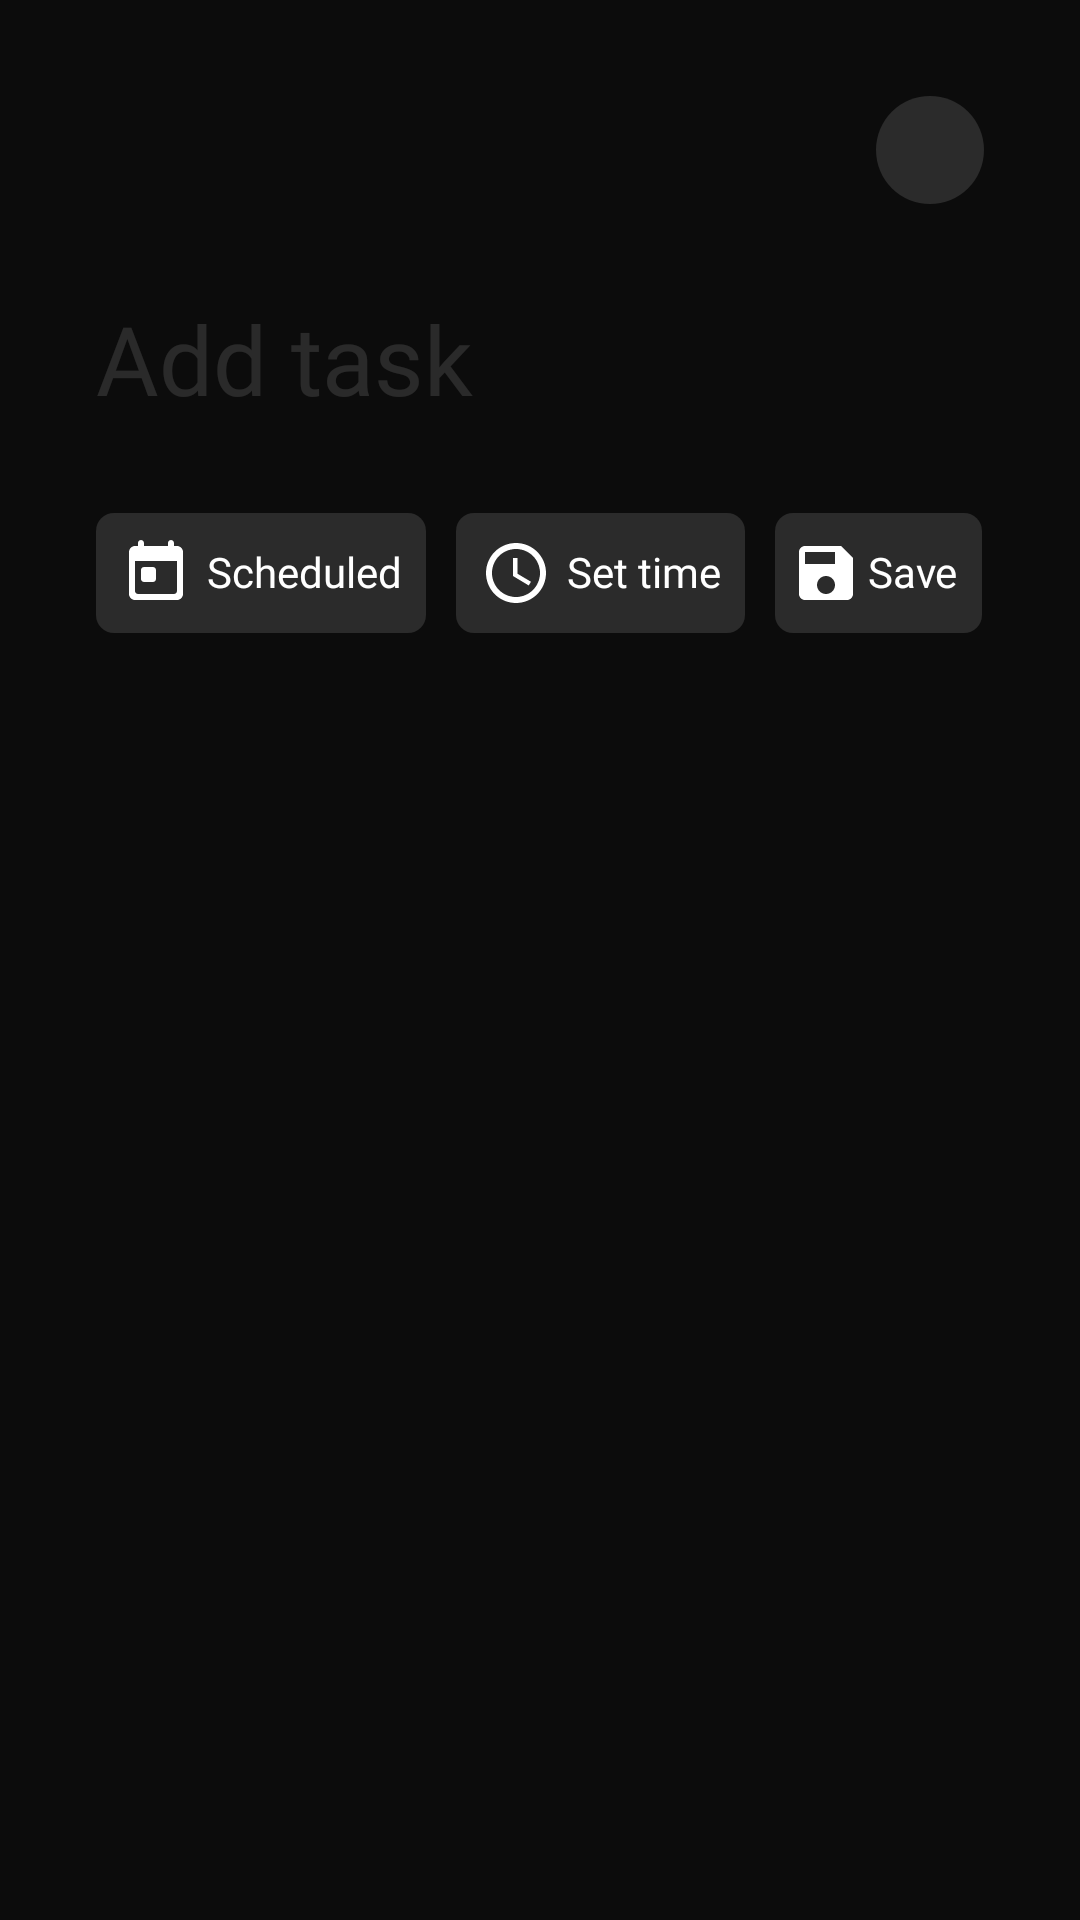

Write the Android layout XML for this screen, with the resource values it uses.
<!-- AndroidManifest.xml: application theme Theme.ToddToDo -->
<!-- res/layout/fragment_add_task.xml -->
<?xml version="1.0" encoding="utf-8"?>
<androidx.constraintlayout.widget.ConstraintLayout
    xmlns:android="http://schemas.android.com/apk/res/android"
    xmlns:app="http://schemas.android.com/apk/res-auto"
    xmlns:tools="http://schemas.android.com/tools"
    android:layout_width="match_parent"
    android:layout_height="match_parent"
    android:background="@color/background"
    android:padding="32dp"
    tools:context=".presentation.AddTaskFragment">

    <androidx.constraintlayout.widget.ConstraintLayout
        android:id="@+id/bt_close_add_task"
        android:layout_width="36dp"
        android:layout_height="36dp"
        android:background="@drawable/bg_close"
        app:layout_constraintEnd_toEndOf="parent"
        app:layout_constraintTop_toTopOf="parent">

        <ImageView
            android:id="@+id/imageView5"
            android:layout_width="wrap_content"
            android:layout_height="wrap_content"
            android:src="@drawable/ic_close"
            app:layout_constraintBottom_toBottomOf="parent"
            app:layout_constraintEnd_toEndOf="parent"
            app:layout_constraintStart_toStartOf="parent"
            app:layout_constraintTop_toTopOf="parent" />
    </androidx.constraintlayout.widget.ConstraintLayout>

    <EditText
        android:id="@+id/et_input_task"
        android:layout_width="0dp"
        android:layout_height="wrap_content"
        android:background="@drawable/bg_input_text"
        android:cursorVisible="true"
        android:fontFamily="@font/sp_pro_display_semibold"
        android:hint="@string/add_task"
        android:layout_marginTop="30dp"
        android:inputType="textPersonName"
        android:textColor="@color/white2"
        android:textColorHint="@color/white2"
        android:textCursorDrawable="@color/white2"
        android:textSize="32sp"
        app:layout_constraintEnd_toEndOf="parent"
        app:layout_constraintStart_toStartOf="parent"
        app:layout_constraintTop_toBottomOf="@+id/bt_close_add_task" />

    <androidx.constraintlayout.widget.ConstraintLayout
        android:id="@+id/bt_add_date"
        android:layout_width="wrap_content"
        android:layout_height="wrap_content"
        android:background="@drawable/bg_task_date_time"
        android:padding="8dp"
        android:layout_marginTop="30dp"
        app:layout_constraintStart_toStartOf="parent"
        app:layout_constraintTop_toBottomOf="@+id/et_input_task">

        <ImageView
            android:id="@+id/imageView2"
            android:layout_width="wrap_content"
            android:layout_height="wrap_content"
            android:src="@drawable/ic_today_white"
            app:layout_constraintBottom_toBottomOf="parent"
            app:layout_constraintStart_toStartOf="parent"
            app:layout_constraintTop_toTopOf="parent" />

        <TextView
            android:id="@+id/textView"
            android:layout_width="wrap_content"
            android:layout_height="wrap_content"
            android:layout_marginStart="5dp"
            android:fontFamily="@font/sp_pro_display_regular"
            android:includeFontPadding="false"
            android:text="@string/scheduled"
            android:textColor="@color/white"
            app:layout_constraintBottom_toBottomOf="@+id/imageView2"
            app:layout_constraintStart_toEndOf="@+id/imageView2"
            app:layout_constraintTop_toTopOf="@+id/imageView2" />
    </androidx.constraintlayout.widget.ConstraintLayout>

    <androidx.constraintlayout.widget.ConstraintLayout
        android:id="@+id/bt_add_time"
        android:layout_width="wrap_content"
        android:layout_height="wrap_content"
        android:layout_marginStart="10dp"
        android:background="@drawable/bg_task_date_time"
        android:padding="8dp"
        app:layout_constraintStart_toEndOf="@+id/bt_add_date"
        app:layout_constraintTop_toTopOf="@+id/bt_add_date">

        <ImageView
            android:id="@+id/imageView3"
            android:layout_width="wrap_content"
            android:layout_height="wrap_content"
            android:src="@drawable/ic_time_white"
            app:layout_constraintBottom_toBottomOf="parent"
            app:layout_constraintStart_toStartOf="parent"
            app:layout_constraintTop_toTopOf="parent" />

        <TextView
            android:id="@+id/textView1"
            android:layout_width="wrap_content"
            android:layout_height="wrap_content"
            android:layout_marginStart="5dp"
            android:fontFamily="@font/sp_pro_display_regular"
            android:includeFontPadding="false"
            android:text="@string/set_time"
            android:textColor="@color/white"
            app:layout_constraintBottom_toBottomOf="@+id/imageView3"
            app:layout_constraintStart_toEndOf="@+id/imageView3"
            app:layout_constraintTop_toTopOf="@+id/imageView3" />
    </androidx.constraintlayout.widget.ConstraintLayout>

    <androidx.constraintlayout.widget.ConstraintLayout
        android:id="@+id/bt_save"
        android:layout_width="wrap_content"
        android:layout_height="0dp"
        android:layout_marginStart="10dp"
        android:background="@drawable/bg_task_date_time"
        android:padding="8dp"
        app:layout_constraintBottom_toBottomOf="@+id/bt_add_time"
        app:layout_constraintStart_toEndOf="@+id/bt_add_time"
        app:layout_constraintTop_toTopOf="@+id/bt_add_time">

        <ImageView
            android:id="@+id/imageView4"
            android:layout_width="wrap_content"
            android:layout_height="wrap_content"
            android:src="@drawable/ic_save"
            app:layout_constraintBottom_toBottomOf="parent"
            app:layout_constraintStart_toStartOf="parent"
            app:layout_constraintTop_toTopOf="parent" />

        <TextView
            android:id="@+id/textView2"
            android:layout_width="wrap_content"
            android:layout_height="wrap_content"
            android:layout_marginStart="5dp"
            android:fontFamily="@font/sp_pro_display_regular"
            android:includeFontPadding="false"
            android:text="@string/save"
            android:textColor="@color/white"
            app:layout_constraintBottom_toBottomOf="@+id/imageView4"
            app:layout_constraintStart_toEndOf="@+id/imageView4"
            app:layout_constraintTop_toTopOf="@+id/imageView4" />
    </androidx.constraintlayout.widget.ConstraintLayout>
</androidx.constraintlayout.widget.ConstraintLayout>
<!-- resources referenced by this layout -->
<resources>
  <color name="background">#0C0C0C</color>
  <color name="white">#FFFFFFFF</color>
  <color name="white2">#20FFFFFF</color>
  <!-- drawable bg_close (drawable) -->
  <?xml version="1.0" encoding="utf-8"?>
  <shape xmlns:android="http://schemas.android.com/apk/res/android"
      android:shape="oval">
      <solid android:color="@color/white2"/>
      <corners android:radius="100dp"/>
  </shape>
  <!-- drawable bg_task_date_time (drawable) -->
  <?xml version="1.0" encoding="utf-8"?>
  <shape xmlns:android="http://schemas.android.com/apk/res/android"
      android:shape="rectangle">
  
      <solid android:color="@color/white2"/>
      <corners android:radius="6dp"/>
  </shape>
  <!-- drawable ic_save (drawable) -->
  <vector xmlns:android="http://schemas.android.com/apk/res/android"
      android:width="18dp"
      android:height="18dp"
      android:viewportWidth="18"
      android:viewportHeight="18">
    <path
        android:pathData="M14,0H2C0.89,0 0,0.9 0,2V16C0,17.1 0.89,18 2,18H16C17.1,18 18,17.1 18,16V4L14,0ZM9,16C7.34,16 6,14.66 6,13C6,11.34 7.34,10 9,10C10.66,10 12,11.34 12,13C12,14.66 10.66,16 9,16ZM12,6H2V2H12V6Z"
        android:fillColor="#ffffff"/>
  </vector>
  <!-- drawable ic_time_white (drawable) -->
  <vector xmlns:android="http://schemas.android.com/apk/res/android"
      android:width="24dp"
      android:height="24dp"
      android:viewportWidth="24"
      android:viewportHeight="24">
    <path
        android:pathData="M2,12C2,6.48 6.47,2 11.99,2C17.52,2 22,6.48 22,12C22,17.52 17.52,22 11.99,22C6.47,22 2,17.52 2,12ZM4,12C4,16.42 7.58,20 12,20C16.42,20 20,16.42 20,12C20,7.58 16.42,4 12,4C7.58,4 4,7.58 4,12Z"
        android:fillColor="#ffffff"
        android:fillType="evenOdd"/>
    <path
        android:pathData="M12.5,7H11V13L16.25,16.15L17,14.92L12.5,12.25V7Z"
        android:fillColor="#ffffff"/>
  </vector>
  <!-- drawable ic_today_white (drawable) -->
  <vector xmlns:android="http://schemas.android.com/apk/res/android"
      android:width="24dp"
      android:height="24dp"
      android:viewportWidth="24"
      android:viewportHeight="24">
    <path
        android:pathData="M19,3H18V2C18,1.45 17.55,1 17,1C16.45,1 16,1.45 16,2V3H8V2C8,1.45 7.55,1 7,1C6.45,1 6,1.45 6,2V3H5C3.89,3 3.01,3.9 3.01,5L3,19C3,20.1 3.89,21 5,21H19C20.1,21 21,20.1 21,19V5C21,3.9 20.1,3 19,3ZM19,18C19,18.55 18.55,19 18,19H6C5.45,19 5,18.55 5,18V8H19V18ZM11,10H8C7.45,10 7,10.45 7,11V14C7,14.55 7.45,15 8,15H11C11.55,15 12,14.55 12,14V11C12,10.45 11.55,10 11,10Z"
        android:fillColor="#ffffff"
        android:fillType="evenOdd"/>
  </vector>
  <string name="add_task">Add task</string>
  <string name="save">Save</string>
  <string name="scheduled">Scheduled</string>
  <string name="set_time">Set time</string>
  <style name="Theme.ToddToDo" parent="Theme.MaterialComponents.DayNight.NoActionBar">
          
          <item name="colorPrimary">@color/background</item>
          <item name="colorPrimaryVariant">@color/background</item>
          <item name="colorOnPrimary">@color/white</item>
          
          <item name="colorSecondary">@color/background</item>
          <item name="colorSecondaryVariant">@color/background</item>
          <item name="colorOnSecondary">@color/black</item>
          
          <item name="android:statusBarColor">?attr/colorPrimaryVariant</item>
          
      </style>
  <color name="black">#FF000000</color>
</resources>
